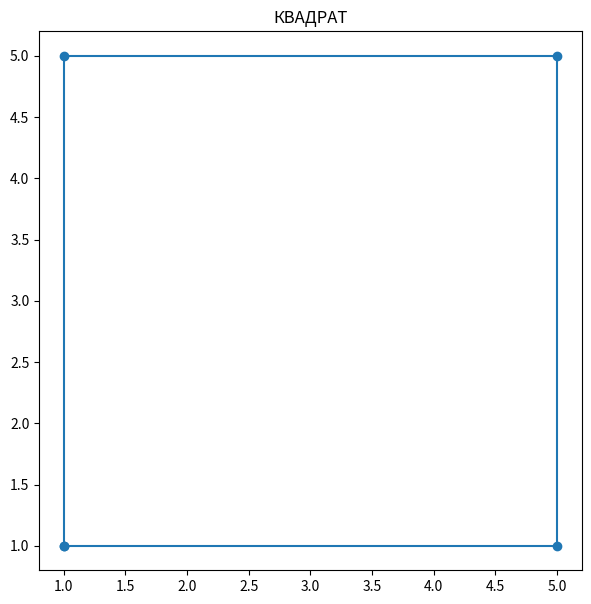

Source code (Python):
import matplotlib.pyplot as plt

x = [1, 1, 5, 5, 1]
y = [1, 5, 5, 1, 1]
plt.figure(figsize=(7, 7))
plt.plot(x, y, marker='o')
plt.title('КВАДРАТ')
plt.savefig('fig_task_1.png')
